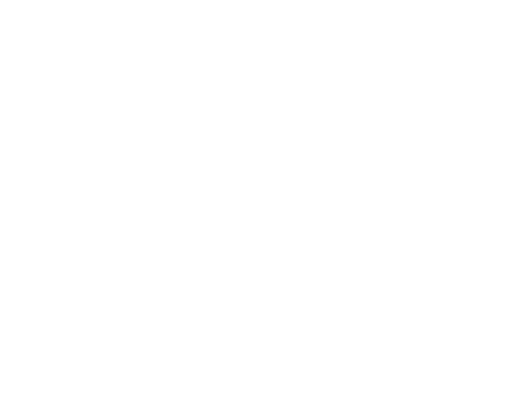
t = 0.00 s
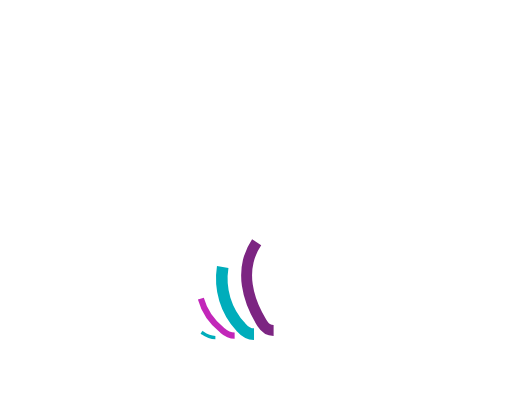
t = 1.67 s
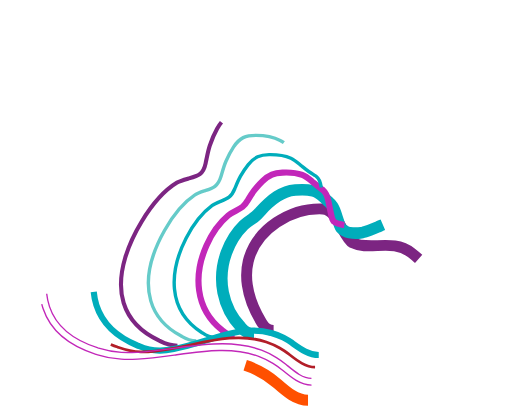
t = 3.33 s
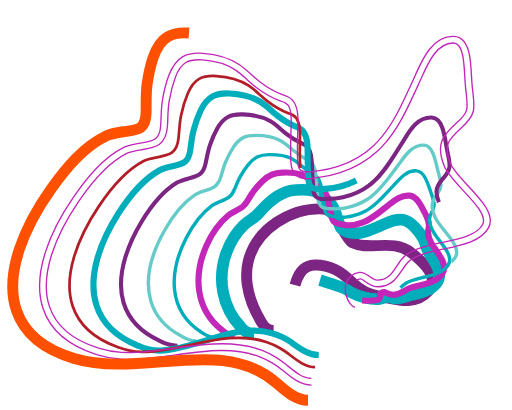
t = 5.00 s
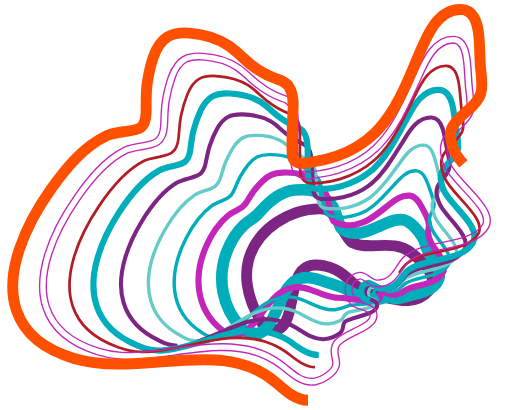
t = 6.67 s
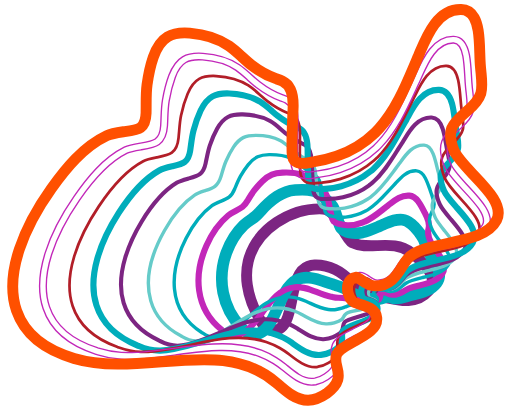
t = 8.33 s

The animated SVG that drew these frames (rendered in a browser with its animation timeline set to each time). Animation: 12 CSS @keyframes rules; frames cover the first 8.33 s, repeats indefinitely.

<!--?xml version="1.0" encoding="utf-8"?-->
<!-- Generator: Adobe Illustrator 21.0.2, SVG Export Plug-In . SVG Version: 6.00 Build 0)  -->
<svg version="1.1" id="Layer_1" xmlns="http://www.w3.org/2000/svg" xmlns:xlink="http://www.w3.org/1999/xlink" x="0px" y="0px" width="750px" height="600px" viewBox="0 0 750 600" style="" xml:space="preserve">
<style type="text/css">
	.st0{fill:none;stroke:#7C2582;stroke-width:16;stroke-miterlimit:10;}
	.st1{fill:none;stroke:#00ADBB;stroke-width:17;stroke-miterlimit:10;}
	.st2{fill:none;stroke:#C227B9;stroke-width:9;stroke-miterlimit:10;}
	.st3{fill:none;stroke:#00ADBB;stroke-width:5;stroke-miterlimit:10;}
	.st4{fill:none;stroke:#65CBC9;stroke-width:5;stroke-miterlimit:10;}
	.st5{fill:none;stroke:#7C2582;stroke-width:6;stroke-miterlimit:10;}
	.st6{fill:none;stroke:#00ADBB;stroke-width:9;stroke-miterlimit:10;}
	.st7{fill:none;stroke:#B21E28;stroke-width:4;stroke-miterlimit:10;}
	.st8{fill:none;stroke:#C227B9;stroke-width:2;stroke-miterlimit:10;}
	.st9{fill:none;stroke:#FF5000;stroke-width:16;stroke-miterlimit:10;}
</style>
<g>
	<g>
		<g>
			<path class="st0 UtBgpPWM_0" d="M400.8,483.9c-6.3,0-12.5-3.7-16.8-10.5l0,0c-0.2-0.4-0.5-0.7-0.7-1.1c-26-42.2-23.5-74.4-19.7-89.8
				c5.5-22.4,20.3-42.7,41.6-57c20.4-13.7,44.4-20.7,67.6-19.7c13,0.6,20.9,15,28.5,28.9c4.4,8.1,9.9,18.2,14.5,20.5
				c11.1,5.5,23.7,4.9,37,4.3c17-0.8,34.5-1.5,49.7,10.5c15.2,12,29.4,25,30.8,39.4c0.6,6-1.2,11.6-5.2,16.2
				c-17.2,20-41.4,14.7-62.7,10c-4-0.9-8.2-1.8-12.2-2.5c-13.5-2.4-26.1-8.9-35.5-18.1c-8-8-16.7-16.1-26.8-20.6
				c-10.3-4.6-20.5-6.8-30.1-6.4c-3.4,0.1-6.6,0.7-9.5,1.8c-15.6,5.6-19.7,27.2-23.6,48.1c-2.2,11.8-4.3,23-8.5,31.8
				c-1.9,3.9-5,9.4-10.8,12.3C405.8,483.3,403.3,483.9,400.8,483.9z"></path>
		</g>
	</g>
	<g>
		<g>
			<path class="st1 UtBgpPWM_1" d="M372.1,489.2c-6.5,0-13.1-3.3-18.4-9.4c-0.1-0.2-0.3-0.3-0.4-0.5c-0.1-0.1-0.1-0.1-0.2-0.2
				c-27.2-28.7-35.5-70.5-21.5-109c5.7-15.8,14.5-29.8,25.5-40.5c3.3-3.2,7.1-5.9,10.8-8.4c2.3-1.6,4.5-3.1,6.4-4.7
				c2.7-2.2,4.9-4.7,7.3-7.4l0.2-0.2c3.1-3.5,6.9-7.6,11.3-11.5c4.2-3.7,8.5-7,12.9-9.9c3.3-2.1,7.7-4.9,13.1-6.7
				c3.9-1.3,8.2-2.2,13.6-2.7c10.2-1,18.4-0.6,25.9,1.1h0c5.9,1.4,10.5,5.1,14.4,8.5c2.5,2.2,5,4.6,7.4,6.9c0.9,0.9,1.8,1.8,2.7,2.6
				l0.1,0.1c0.6,0.6,1.3,1.2,1.9,1.9c3.7,3.9,5.5,9.1,6.8,13.2c0.7,2.2,1.4,4.4,2.1,6.6c1.3,4.1,2.5,8,4,11.8
				c0.5,1.5,1.1,2.6,1.7,3.3c1.2,1.4,2.7,2.3,4.7,3.4c0.3,0.2,0.6,0.3,0.9,0.5c2.3,1.3,4.5,2.1,6.6,2.5c5.9,1,11.7,1,17.4,0.1
				c0.7-0.1,1.4-0.3,2.1-0.4c7.5-1.6,14.5-4.7,22-8c2.5-1.1,5.1-2.3,7.7-3.4c1.2-0.5,2.4-1,3.7-1.6c6.6-3,14.9-6.7,24.8-5.6
				c6,0.6,10.1,4,12.6,5.9c3.8,3.1,7.3,6.8,11.1,11.8l0.4,0.5c0.5,0.6,1,1.3,1.6,2.2c0.5,0.7,1,1.5,1.5,2.2
				c2.5,3.6,5.3,7.6,6.3,13.2c0.8,4.2,2.8,8.5,7.3,15.9c0.9,1.4,1.8,2.8,2.8,4.4c6.6,10.2,15.6,24.1,6.3,36.5
				c-8.5,11.3-22.7,14.5-34.1,17.1c-3.1,0.7-6,1.4-8.5,2.1c-1,0.3-1.9,0.6-2.9,1c-4.4,1.5-9.3,3.1-16.2,2.4
				c-2.6-0.3-4.7-1.1-6.4-1.7c-0.7-0.3-1.8-0.7-2.2-0.7c-2.7-0.2-4.3,0.5-6.2,1.3c-1.2,0.5-2.6,1.1-4.2,1.4
				c-0.9,0.2-1.7,0.2-2.3,0.2l-1.2,0.5l-1.3,0.1c-12.1,0.6-29.5-4.4-38.6-9.4c-2-1.1-3.8-2.2-5.4-3.3c-3.9-2.5-7-4.5-13.1-6.1
				c-2.1-0.5-4-1.2-5.9-1.8c-1.1-0.4-2.2-0.7-3.2-1.1c-3.2-1-6.5-2.1-9.6-3.1c-5.9-2-11.5-3.9-17.2-5.2c-2.6-0.6-5.3-1-8.2-1.3
				c-3.8-0.3-7.4-0.2-10.8,0.5c-17.8,3.6-25.8,22-34.3,41.5c-4.8,11-9.3,21.4-15.8,29.5c-3.2,4-7,8-12.6,10.1
				C376.9,488.8,374.5,489.2,372.1,489.2z"></path>
		</g>
	</g>
	<g>
		<path class="st2 UtBgpPWM_2" d="M343.7,491.4c-6.1,0-12.3-2.7-18.1-7.8c-0.1-0.1-0.3-0.3-0.4-0.4c-0.1-0.1-0.2-0.2-0.3-0.3
			c-18.6-14.7-30-34.7-33.2-57.9c-2.9-20.8,0.9-43.5,10.8-65.7c8.2-18.4,19.2-33.5,31.7-43.9c3.4-2.8,7.5-5,11.5-7
			c3.5-1.8,6.9-3.6,9.5-5.6c3.4-2.7,5.6-6.1,7.7-9.6l0.2-0.3c2.9-4.9,5.9-9.9,9.6-14.6c4.1-5.2,8-9.6,12.1-13.5
			c3.5-3.3,7.8-6.9,13.5-9.3c5.3-2.2,11-2.7,15.4-2.9c12-0.6,20.9,0.4,29,3.3c5.4,1.9,9.8,5.7,14.1,9.3l2.1,1.8
			c3.9,3.3,7.9,6.7,12.1,9.7l0.2,0.2c0.8,0.6,1.7,1.2,2.5,1.9c4.9,4.1,6.4,11.1,7.4,15.8c0.6,2.7,1.1,5.4,1.6,8
			c1.1,5.4,2.2,10.9,3.5,16.2c0.6,2.3,1.5,4.1,2.5,5.2c1.9,2,4.4,2.7,7.1,3.4c0.6,0.2,1.2,0.3,1.9,0.5c3.2,1,6.7,1.5,11,1.7
			c7.5,0.3,15.3-1.1,23.1-4.2c1-0.4,1.8-0.7,2.6-1.1c9.4-4.2,17.7-10.7,25.6-17c2.6-2.1,5.3-4.2,8-6.2c1.2-0.9,2.5-1.9,3.9-3
			c7.1-5.7,15.9-12.8,27.9-11.8c6.9,0.5,10.7,5.6,13,8.6c3.8,5.1,6.5,10.6,9.4,16.4c0.2,0.4,0.4,0.7,0.5,1.1
			c0.4,0.8,0.8,1.6,1.2,2.4c0.4,0.8,0.7,1.6,1.1,2.3c2.5,5.6,4.7,10.4,2.7,17.7c-1.6,5.9-1.4,10.7,4.2,21.1
			c1.7,3.1,4.1,6.6,6.7,10.2c7.8,11.1,16.7,23.6,9.2,34.7c-7.4,10.9-21.8,14.4-34.6,17.5c-6.5,1.6-12.7,3.1-17.1,5.3
			c-1.4,0.7-2.7,1.5-4.1,2.4c-4.5,2.8-9.6,6-17.8,5.4c-3-0.2-5.5-1.4-7.5-2.4c-1.3-0.6-2.7-1.3-3.5-1.3c-4,0.1-5.8,1.7-6.8,3.4
			c0.2,0.4,0.4,0.8,0.5,1.2c0.4,1.6,0,3.3-1.3,5l-0.7,1l-1.2,0.4c-7.9,2.9-22.8,1.4-36.1-0.3c-1.3-0.2-2.4-0.3-3.4-0.4
			c-2.5-0.3-4.2-0.7-5.7-1c-2.7-0.6-5.2-1.2-13.1-1.2c-3.1,0-6.1-0.6-8.9-1.2c-0.6-0.1-1.1-0.2-1.7-0.3c-7.3-1.4-14.4-4.2-21.2-6.9
			c-3-1.2-6.2-2.4-9.3-3.5c-2.9-1-5.9-1.8-9.3-2.5c-4.5-0.9-8.8-1.2-12.9-0.9c-21.8,1.6-34.9,19.4-47.5,36.6
			c-6.9,9.4-14,19.1-22.5,26c-3.1,2.5-7.3,6-13,7.5C347.4,491.2,345.6,491.4,343.7,491.4z"></path>
	</g>
	<g>
		<path class="st3 UtBgpPWM_3" d="M315.5,494.3c-7.6,0-14.3-3.6-18.9-6.9c-0.2-0.1-0.3-0.2-0.5-0.3c-0.2-0.2-0.4-0.3-0.6-0.4
			c-23.9-15.3-37.3-36.7-39.9-63.5c-2.2-22.7,3.7-48.5,17-74.5c10.9-21.2,23.6-37.3,37.9-47.7c3.6-2.6,8.3-4.5,12.7-6.3
			c4.5-1.8,9.1-3.7,12.3-6.2c4.5-3.5,6.7-8.1,8.4-12.3c0.4-1,0.9-2.1,1.3-3.1c2.1-5.1,4.3-10.4,7.1-15.3c3.8-6.7,7.4-12.1,11.4-17
			c3.4-4.1,7.6-8.7,13.7-11.5c5.6-2.5,11.9-3,16.8-3.1c13.4-0.2,23.2,1.4,31.9,5.3c5,2.2,9.2,5.8,13.6,9.5c1.1,0.9,2.2,1.9,3.3,2.8
			c4.8,3.9,10.5,8.4,16.8,12.1l0.3,0.2c1,0.6,2.1,1.2,3.1,1.9c5.3,3.7,6.7,11,7.6,17.6c0.4,3,0.8,6.1,1.2,9c0.9,6.9,1.8,14.1,3.1,21
			c0.4,2.3,1.4,5.5,3.6,7.6c2.9,2.8,6.8,3.3,10.6,3.8c0.8,0.1,1.6,0.2,2.4,0.3c4.9,0.8,9.9,0.9,14.7,0.4c10.6-1.1,20.4-4.1,29-8.8
			c1.1-0.6,2.2-1.2,3.2-1.8c11.6-7.1,20.9-17.2,29.8-27c2.5-2.7,5.1-5.5,7.6-8.2c1.2-1.3,2.4-2.6,3.8-4.1
			c7.5-8.3,16.8-18.7,30.5-17.8c7.3,0.5,10.8,7,12.6,10.4c2.8,5.3,4.7,10.9,6.8,16.8c0.5,1.5,1,3,1.5,4.5c0.2,0.6,0.4,1.1,0.6,1.6
			c0.3,0.9,0.7,1.8,0.9,2.6c0.3,0.8,0.5,1.5,0.7,2.3c2.5,7.6,4.2,12.7-0.4,20.9c-4.9,8.7-5.9,14.9,0.9,28.5
			c2.3,4.5,6.1,9.6,10.2,14.9c9.4,12.2,19.1,24.9,12.4,35.4c-7.1,11.2-22.5,14.8-37.4,18.3c-9.6,2.3-18.6,4.4-24.5,8.4
			c-1.8,1.2-3.4,2.6-5.1,4c-4.9,4.2-9.9,8.5-19,8c-3.1-0.2-5.7-1.7-8-3c-2-1.1-3.8-2.1-5.4-2c-3.8,0.3-6.5,1.6-8.3,4
			c-1.8,2.6-2,5.7-1.6,7.3c0.3,0.2,0.9,0.4,1.3,0.5c1.7,0.6,5.6,2,4.1,6.2l-0.2,0.5l-0.4,0.3c-4.8,4-16.6,4.7-27,5.4
			c-5.9,0.4-11.4,0.7-14.2,1.6c-2.3,0.7-3.3,1.3-4.4,1.8c-2.1,1.1-3.9,2-14.1,3.9c-3.8,0.7-7.6,0.3-11.2-0.1c-9.5-1-18.4-5.2-27-9.3
			c-1.9-0.9-4-1.9-6-2.8c-3.1-1.4-6.5-2.7-10.3-3.8c-5-1.5-10-2.3-14.8-2.5c-25.2-0.9-43.2,15.2-60.5,30.8
			c-9.2,8.2-18.6,16.7-29,22.5c-4,2.2-8.5,4.8-14,5.8C318.5,494.2,317,494.3,315.5,494.3z"></path>
	</g>
	<g>
		<path class="st4 UtBgpPWM_4" d="M287.6,499c-6.8,0-14.1-2.2-21.4-6.6c-0.2-0.1-0.3-0.2-0.5-0.3c-0.3-0.2-0.5-0.3-0.8-0.5
			c-22.9-12.3-37.8-29.6-44-51.2c-8.3-28.7-1.2-65.3,20.1-103.1c13.7-24.4,28.3-41.4,44.6-52.1c4-2.6,9.3-4.3,14.4-6
			c5.5-1.8,11.1-3.6,14.9-6.5c4.8-3.7,7-8.5,8.9-14.7c0.5-1.7,1-3.4,1.5-5.1c1.6-5.6,3.3-11.5,5.7-17c3.5-8.1,7-14.7,11-20.7
			c3.1-4.7,7.6-10.6,14.3-13.9c6.1-3,13.2-3.3,18.6-3.3c14.7,0.1,26,2.5,35.5,7.4c5.1,2.6,9.5,6.4,14.1,10.3c1.7,1.5,3.5,3,5.3,4.5
			c7.5,6,14,10.4,20.5,13.7l0.3,0.2c1.3,0.6,2.6,1.3,3.8,2.1c6,3.8,7.5,11.9,8.2,20.2c0.3,3.3,0.5,6.6,0.8,9.8
			c0.6,8.6,1.3,17.4,2.5,26c0.4,2.9,1.5,6.9,4.3,9.5c3.7,3.4,8.7,3.5,13.5,3.7c1,0,2,0.1,3,0.1c6.1,0.4,12.1,0,18-1
			c12.8-2.3,24.3-6.8,34.1-13.3c1.2-0.8,2.5-1.7,3.6-2.5c13.7-10.2,23.9-24,33.8-37.5c2.4-3.2,4.8-6.5,7.2-9.7
			c1.2-1.5,2.3-3.2,3.6-4.9c8-11.2,18-25.1,34.2-24.3c8.3,0.4,11.7,8.8,13.3,12.8c2.4,6,3.9,12.2,5.5,18.7c0.6,2.5,1.2,5.1,1.9,7.7
			c0.2,0.8,0.4,1.5,0.6,2.3c0.3,1,0.6,2,0.8,2.9c0.2,0.7,0.4,1.4,0.5,2.1c2.6,10.3,3.9,15.4-3.3,25.1c-8.2,11.1-10.4,18.4-2.7,35
			c2.7,5.7,8,12.2,13.5,19c11,13.5,22.4,27.4,15.8,38.5c-7.3,12.2-24.8,16.2-41.7,20.1c-12.4,2.9-24.2,5.6-31.3,11.2
			c-2.1,1.7-4,3.7-5.8,5.6c-5.2,5.5-10.6,11.1-21.3,10.7c-3.5-0.2-6.5-2-9.2-3.6c-2.5-1.5-4.6-2.8-6.7-2.6
			c-4.8,0.5-8.4,2.6-10.2,6.2c-2.2,4.3-1.4,9.3-0.1,11.4c0.4,0.7,2.1,1.3,3.7,1.8c3.1,1,7.4,2.4,6.6,6.9l0,0.2l-0.1,0.2
			c-3.4,5.2-14.7,7.3-25.7,9.4c-7.8,1.5-15.2,2.8-18.2,5.1c-2.5,1.9-3.1,3.2-3.7,4.7c-1.2,2.8-2.2,5.2-13.9,9.1
			c-4.1,1.4-8.2,1.4-12.1,1.3c-11.1-0.3-20.9-5.8-31.2-11.5c-1.4-0.8-2.8-1.5-4.2-2.3c-3.4-1.9-7-3.5-11-5c-5.4-2-10.9-3.4-16.2-4.1
			c-28-3.5-50.6,10.6-72.6,24.3c-11.3,7.1-23.1,14.4-35.4,19.2l-0.1,0.1c-4.8,1.9-9.8,3.8-15.5,4.5C290.2,498.9,288.9,499,287.6,499
			z"></path>
	</g>
	<g>
		<path class="st5 UtBgpPWM_5" d="M260,506.1c-8.1,0-16.6-2.2-25.3-6.7c-0.2-0.1-0.4-0.2-0.6-0.3c-0.3-0.1-0.5-0.3-0.8-0.4
			c-27.3-12.6-44.8-31.2-52.2-55.2c-13.3-43.6,10.7-93.3,26.3-119c16.9-27.9,33.4-46.1,52-57.3c4.6-2.8,10.8-4.4,16.7-6
			c6.2-1.7,12.7-3.4,16.6-6.4c5.1-3.8,7.1-9.1,8.5-15.8c0.5-2.3,0.9-4.6,1.4-6.8c1.3-6.3,2.6-12.9,4.7-19.2
			c3.2-9.6,6.6-17.4,10.7-24.7c3.3-5.9,8-13.1,15.9-17.2c7.1-3.7,15.3-4,21.6-3.8c16.6,0.5,29.4,3.6,40.2,9.7h0
			c5.6,3.2,10.5,7.4,15.2,11.6c2.3,2,4.7,4.1,7.1,6c8.5,6.7,16,11.4,23.7,14.9l0.4,0.2c1.5,0.7,3.1,1.4,4.7,2.3
			c7.9,4.6,9.5,15.1,9.9,24.7c0.2,3.5,0.3,7,0.4,10.5c0.4,10.2,0.8,20.7,1.9,31.1c0.3,3.1,1.4,7.3,4.3,9.9c3.9,3.4,9.4,3.2,14.8,2.9
			c1.2-0.1,2.4-0.1,3.5-0.1c7,0,14-0.9,20.8-2.4c14.3-3.3,27.6-9.4,38.4-17.5c1.4-1,2.7-2.1,4-3.2c15.6-13.1,26.6-30.8,37.3-47.9
			c2.2-3.5,4.5-7.2,6.8-10.7c1.1-1.7,2.2-3.6,3.4-5.5c8.5-13.8,20-32.8,40-31.9c11,0.5,14.6,11.8,16.2,16.6c2.2,7,3.5,14.3,4.7,21.4
			c0.6,3.4,1.2,7,1.9,10.4c0.2,1,0.4,2,0.6,3c0.2,1.1,0.5,2.1,0.7,3.2l0.4,1.8c2.6,12.9,3.9,19.4-6.7,31.5
			c-10.8,12.3-14.6,19.7-6,39c2.9,6.6,9.5,14.2,16.5,22.3c13.3,15.5,27,31.5,19.4,44.7c-8.1,14.2-28.3,18.7-47.7,23
			c-14.9,3.3-29,6.5-36.8,13.5c-2.3,2-4.2,4.4-6.3,6.9c-5.7,6.8-12.2,14.6-25.4,14.1c-4.6-0.2-8.2-2.6-11.5-4.7
			c-2.4-1.6-4.7-3.1-6.5-2.9c-5,0.6-8.4,2.9-10.1,6.7c-2,4.6-0.9,10.6,1.2,13.5c0.5,0.6,3.3,1.5,4.9,2c4.4,1.4,11.9,3.7,10.4,10.6
			c-1.7,8.1-14.1,11.5-27.3,15.1c-8.1,2.2-17.3,4.7-19.9,7.9c-2.2,2.7-2.3,4.5-2.5,6.7c-0.4,5.4-1.7,9.6-14.8,15.5
			c-5.2,2.3-10.3,2.8-13.7,2.9c-13.3,0.5-24.8-6.9-36-14c-1-0.6-2-1.3-3-1.9c-3.5-2.2-7.3-4.2-11.5-6.1c-5.6-2.5-11.3-4.4-17-5.5
			c-30-6.1-56,5.4-83.5,17.5c-13.5,5.9-27.4,12.1-41.8,15.9c-5.6,1.5-11.4,3-17.9,3.5C262.1,506.1,261.1,506.1,260,506.1z"></path>
	</g>
	<g>
		<g>
			<path class="st6 UtBgpPWM_6" d="M466.9,519.7c-14.1,0-26-8.4-37.6-16.6l-2.2-1.6c-3.7-2.6-7.6-4.9-11.9-7.2c-5.8-3-11.8-5.3-17.9-6.9
				c-32.2-8.7-62.7,0.8-95.1,10.9c-15.4,4.8-31.4,9.8-47.5,12.6c-6.6,1.2-13.1,2.2-20,2.4c-10,0.2-20.5-2-31.3-6.7
				c-0.3-0.1-0.5-0.2-0.8-0.3c-0.3-0.1-0.6-0.3-0.9-0.4c-31.7-12.9-52.1-32.8-60.5-59.2c-6.2-19.5-5.8-42.2,1.2-67.4
				c5.9-21.3,16.7-44.6,31.3-67.3c26.1-40.8,46.5-55.3,59.5-62.6c5.3-3,12.3-4.6,19.1-6.1c7-1.6,14.2-3.2,18.2-6.2
				c5.2-3.9,7-9.5,8.1-16.8c0.4-2.8,0.8-5.7,1.2-8.5c0.9-7.1,1.9-14.4,3.8-21.4c2.9-10.9,6.3-20.3,10.3-28.8
				c3.4-7,8.4-15.7,17.5-20.7c8.1-4.4,17.5-4.6,24.7-4.3c18.5,0.8,32.8,4.7,44.9,12.1l0,0c5.9,3.6,11.1,8.2,16.2,12.7
				c2.9,2.5,5.8,5.2,8.9,7.5c9.3,7.2,18.1,12.5,26.8,16.1l0.4,0.1c1.8,0.8,3.8,1.5,5.6,2.6c10,5.5,11.5,18.5,11.7,29.3
				c0.1,3.6,0.1,7.2,0.1,10.8c0.1,11.9,0.3,24.3,1.3,36.4c0.2,2.7,1.1,7.5,4.2,10.1c4,3.4,10.1,2.8,16.1,2.3
				c1.3-0.1,2.7-0.2,4.1-0.3c8-0.4,15.9-1.7,23.5-3.8c16-4.4,30.8-11.9,42.6-21.6c1.5-1.2,3-2.5,4.4-3.8
				c17.4-16.1,29.3-37.7,40.8-58.5c2.1-3.8,4.2-7.7,6.4-11.4c1-1.8,2.1-3.9,3.3-6c9.3-17.2,21.9-40.7,45.8-39.8
				c13.8,0.5,17.6,15.2,19.1,20.7c2.1,8,3.1,16.3,4.1,24.3c0.5,4.3,1.1,8.6,1.8,13c0.2,1.4,0.4,2.7,0.7,3.9c0.2,1.1,0.4,2.2,0.5,3.2
				l0.3,1.5c2.6,15.6,3.9,23.4-10.3,37.8c-13.9,14.3-18.3,21.7-9.2,42.9c3.1,7.3,11.4,16.5,19.3,25.5c15.6,17.5,31.7,35.6,23.1,51
				c-9,16.2-31.8,21.2-53.9,26c-16.6,3.6-33.7,7.4-42.2,15.6c-2.4,2.4-4.5,5.2-6.8,8.2c-6.4,8.5-13.7,18.2-29.7,17.7
				c-5.7-0.2-10.2-3.3-13.8-5.7c-2.3-1.6-4.8-3.3-6.1-3.1c-5.1,0.7-8.5,3.1-10,7.1c-2,5.3-0.4,12.3,2.3,15.6c0.7,0.7,4,1.7,6,2.3
				c6.1,1.9,15.4,4.7,14.6,13.8c-0.9,10.5-14.5,15.3-28.8,20.5c-8.5,3.1-19.1,6.9-21.5,10.8c-2,3.4-1.8,5.8-1.6,8.8
				c0.7,7.5-0.1,13.9-15.5,22.2c-4.7,2.5-9.7,4-15.4,4.5C469.1,519.6,468,519.7,466.9,519.7z"></path>
		</g>
	</g>
	<g>
		<path class="st7 UtBgpPWM_7" d="M461.5,537.5c-13.6,0-25.1-8.8-37.2-18.2l-1.6-1.3c-4.1-3.1-8.5-6-13-8.6c-6.3-3.6-12.9-6.5-19.7-8.8
			c-35.9-11.8-71.8-4.1-109.9,4.1c-17.1,3.7-34.8,7.5-52.3,9.3c-7.8,0.8-14.5,1.3-21.5,1.2c-10.4-0.2-21.2-2.3-32.2-6.4
			c-0.3-0.1-0.6-0.2-0.9-0.3c-0.3-0.1-0.7-0.3-1-0.4c-34.7-12.5-56.8-32.7-65.8-60.1c-6.8-20.6-6-45,2.2-72.4
			c7-23.2,19.4-48.7,36.1-73.6c15.2-22.8,36.4-51,65.1-66.1c5.4-2.8,12.8-4.2,20.1-5.6c8.3-1.6,16.8-3.2,21.8-6.9
			c7.3-5.3,9-13.4,9.8-21.3c0.3-3.3,0.6-6.7,0.9-9.9c0.6-7.7,1.2-15.7,2.8-23.3c2.6-12.3,5.7-22.5,9.7-31.9
			c3.2-7.5,7.9-16.7,16.8-21.7c8-4.5,17.5-4.6,25-4.2c19.4,1.1,34.4,5.5,47.1,13.7l0,0c5.9,3.8,11.3,8.6,16.4,13.3
			c3.5,3.1,7.1,6.4,10.9,9.3c10.6,8.2,20.8,14.1,31.2,18.1l0.3,0.1c2,0.8,4.2,1.6,6.1,2.6c9.8,5,10.8,19.1,10.7,29.3
			c0,3.8-0.1,7.5-0.1,11.2c-0.2,13.7-0.3,27.9,0.6,42c0.2,3.6,1.3,10.2,6,14.1c5.8,4.8,14.1,3.7,21.3,2.8c1.5-0.2,3-0.4,4.4-0.5
			c9.3-0.9,18.5-2.7,27.4-5.4c18.5-5.6,35.3-14.9,48.8-26.8c1.7-1.5,3.4-3.1,5-4.6c19.9-19.8,32.8-45.7,45.3-70.8c2-3.9,4-8,6-11.9
			c1-2,2.1-4.2,3.2-6.5c9.4-19.3,22.2-45.8,46.7-44.9c11.3,0.4,15.1,12,17.1,20.7c1.9,8.8,2.7,17.8,3.4,26.6
			c0.4,5.1,0.9,10.4,1.5,15.6c0.2,1.8,0.5,3.6,0.7,5.2c0.1,1,0.3,1.9,0.4,2.8l0.2,1.2c2.5,18,3.4,24.7-12.3,39.7
			c-16.7,15.9-24.8,25.5-13.5,52.6c3.7,8.8,13.1,19.1,23.1,30c16.6,18.2,33.8,36.9,26.1,51.3c-8.7,16.2-33.1,21.4-56.7,26.5
			c-19.6,4.2-39.9,8.5-50.1,19.2c-2.9,3-5.4,6.6-7.8,10c-6.7,9.6-13.6,19.6-29.5,19.2c-5.3-0.1-9.6-3.2-13.4-5.9
			c-3.5-2.5-6.5-4.6-9.5-4.2c-7.1,1.1-12,4.9-14.1,10.8c-2.9,8.1,0,18.1,4.5,23c1.7,1.8,5.5,3,9.5,4.2c7.1,2.1,15,4.5,15,11.7
			c0,9.5-13.2,15.2-27.2,21.1c-11.1,4.7-22.5,9.6-25.6,16.2c-2.6,5.6-1.9,9.9-1.2,14.1c1.2,7,2.4,13.7-13.5,23.5
			c-4.8,3-9.7,4.8-15.1,5.5C464.4,537.4,462.9,537.5,461.5,537.5z"></path>
	</g>
	<g>
		<g>
			<path class="st8 UtBgpPWM_8" d="M456.3,563.8L456.3,563.8c-16.2,0-29.5-11-42.3-21.6l-1.1-0.9c-4.2-3.5-8.6-6.6-13.1-9.4
				c-6.3-3.9-13.1-7.3-20.1-9.9c-37.5-14.2-77.9-8.6-120.7-2.6c-18.9,2.6-38.3,5.4-57.6,6.3c-6.5,0.3-15,0.6-23.9,0.1
				c-11.9-0.6-24-2.9-35.8-6.7c-0.4-0.1-0.8-0.3-1.3-0.4l-0.9-0.3c-40.2-13-65.9-35.4-76.3-66.3c-7.9-23.4-6.8-51.1,3.1-82.4
				c8.2-26,22.7-54.4,41.9-82c11.6-16.9,21.8-29.7,32.1-40.5c13.7-14.3,27.3-24.7,41.7-31.9c6.5-3.2,15.1-4.6,23.4-5.9
				c8.6-1.4,17.5-2.8,21.9-6c6-4.4,7.6-11.1,8.1-19.8c0.2-3.7,0.4-7.5,0.5-11.1c0.3-8.7,0.6-17.6,2.1-26.3
				c2.4-14.1,5.4-25.7,9.5-36.5c3.2-8.4,8.7-20.3,19.8-26.8c9.7-5.7,21.1-5.7,30-5.1c21.9,1.5,38.9,6.8,53.4,16.7
				c6.5,4.4,12.2,9.6,17.8,14.6c4,3.7,8.2,7.4,12.5,10.7c11.3,8.7,22.2,14.8,33.5,18.9l0.3,0.1c2.4,0.9,4.9,1.8,7.4,3
				c13.5,6.6,14.6,24.2,14.3,36.8c-0.1,3.5-0.2,7-0.3,10.5l0,0.4c-0.5,15.7-0.9,31.8-0.2,47.8c0.2,3.2,1,9,4.7,12
				c4.8,3.9,12.6,2.6,20.1,1.4c1.7-0.3,3.4-0.5,5-0.7c10.2-1.3,20.1-3.5,29.6-6.6c19.7-6.5,37.6-16.9,51.8-30.3
				c1.8-1.7,3.5-3.4,5.2-5.2c21.5-22.5,35-52.2,48.1-80.9l0.1-0.1c1.9-4.1,3.7-8.1,5.6-12.2c1-2.1,2-4.3,3-6.7l0-0.1
				c9.9-22.2,25-55.8,55.5-54.9c17.9,0.5,21.7,20.7,23,27.3c1.9,10,2.4,20.1,2.9,29.8c0.3,5.9,0.7,12,1.3,17.9
				c0.3,2.5,0.5,4.7,0.8,6.9l0.3,2.9c2.5,21.5,3.5,30.4-17,48.9c-9.9,8.9-16.6,15.3-19.5,22.9c-2.9,7.7-1.8,16.7,3.6,30
				c3.6,9,14.7,20.7,25.3,32.1c19.7,21,40.1,42.7,30.3,61.4c-10.3,19.7-38.2,25.5-65.2,31.2c-21.4,4.5-43.5,9.2-53.6,20.3
				c-2.8,3.1-5.3,6.9-7.9,10.8c-7.5,11.4-15.9,24.3-35.5,24.3c-0.4,0-0.7,0-1.1,0c-7.4-0.2-13-4.3-17.5-7.6c-2.3-1.7-5.5-4-6.8-3.8
				c-6.1,1-10,4.1-11.6,9c-2.5,7.5,0.6,17.4,5,22c1.2,1.3,6.1,2.7,9.3,3.7c8.7,2.6,20.7,6.2,21.4,17.8c0.8,14.1-15.3,21.9-30.8,29.5
				c-10.7,5.2-22.8,11.1-25.3,17.5c-2.1,5.5-1.2,9.4,0,14.4c2.1,8.8,4.6,19.7-15.4,33.4c-5.8,4-11.9,6.6-17.9,7.7
				C460.6,563.6,458.4,563.8,456.3,563.8z M456.2,554c-12.6,0-23.5-9.1-36-19.4l-1.1-0.9c-4.5-3.7-9.3-7.2-14.2-10.2
				c-6.9-4.3-14.2-7.9-21.8-10.8c-16.8-6.4-35.6-9.5-57.5-9.5c-22.6,0-45.7,3.2-68.1,6.4c-18.6,2.6-37.9,5.3-56.7,6.2
				c-9.3,0.4-16.3,0.5-22.9,0.1c-11.1-0.6-22.3-2.7-33.3-6.2c-0.4-0.1-0.8-0.3-1.2-0.4l-0.9-0.3c-37.1-12-60.7-32.3-70-60.1
				c-7.2-21.4-6.1-47,3.2-76.3c8-25.1,22-52.5,40.6-79.4c31.9-46.3,54.3-61.3,70.1-69.1c5.2-2.6,13-3.8,20.6-5
				c9.8-1.6,19.8-3.2,26.2-7.8c9.6-7,11.5-17.7,12.1-27.1c0.2-3.8,0.4-7.6,0.5-11.4c0.3-8.3,0.6-16.9,2-25c2.3-13.5,5.2-24.5,9-34.7
				c2.6-7,7.1-16.9,15.5-21.8c7.4-4.3,16.9-4.3,24.3-3.8c20.1,1.4,35.5,6.2,48.6,15c5.9,4,11.1,8.7,16.7,13.8
				c4.2,3.8,8.5,7.7,13.1,11.2c12.1,9.3,23.9,15.9,36.2,20.3l0.3,0.1c2.3,0.8,4.4,1.6,6.3,2.5c9.4,4.6,9,22,8.8,27.7
				c-0.1,3.6-0.2,7.2-0.3,10.8c-0.5,15.8-1,32.2-0.2,48.6c0.4,8.4,3.4,15.2,8.4,19.2c8.2,6.6,19.1,4.9,27.8,3.5
				c1.7-0.3,3.2-0.5,4.7-0.7c10.8-1.3,21.4-3.7,31.4-7c21-6.9,40.2-18.1,55.5-32.4c1.9-1.8,3.8-3.7,5.6-5.6
				c22.6-23.7,36.5-54.2,50-83.6c1.9-4.1,3.7-8.2,5.6-12.2c1-2.2,2-4.5,3.1-6.9c9.4-21,22.3-49.7,46.2-49.1
				c6.9,0.2,11.1,6.1,13.6,19.3c1.7,9.3,2.2,18.7,2.8,28.6c0.3,6,0.7,12.3,1.3,18.4c0.3,2.5,0.5,4.8,0.8,7l0.3,2.9
				c2.3,20,2.9,25.4-13.8,40.4c-10.2,9.2-18.3,17-22.1,26.8c-3.8,10.1-2.7,21.5,3.6,37.2c4.3,10.7,15.5,22.5,27.3,35.1
				c16.5,17.6,35.3,37.6,28.8,50.1c-8.2,15.6-33.7,21-58.5,26.2c-22.9,4.8-46.6,9.8-58.9,23.3c-3.4,3.7-6.1,8-8.8,12.1
				c-3.5,5.3-6.7,10.3-11,14c-4.8,4.1-10.3,6-17.1,5.9c-4.3-0.1-8-2.8-12-5.7c-4.4-3.2-8.9-6.5-14.2-5.5
				c-9.6,1.6-16.5,7.2-19.3,15.6c-3.9,11.8,0.8,25.2,7.2,31.9c3,3.1,8.1,4.7,13.5,6.3c8.3,2.5,14.1,4.6,14.4,8.9
				c0.4,7.6-12.7,14-25.3,20.1c-12.9,6.3-26.3,12.8-30.1,22.7c-3.2,8.3-1.7,14.9-0.4,20.2c1.9,7.9,3.1,13.2-11.4,23.1
				c-4.7,3.2-9.4,5.2-14.2,6.1C459.4,553.9,457.8,554,456.2,554z"></path>
		</g>
	</g>
	<g>
		<path class="st9 UtBgpPWM_9" d="M451.2,586c-17.3,0-31.6-12.6-44.7-24.1l-0.8-0.7c-47.1-41.4-106.3-36.6-168.9-31.5
			c-42.9,3.5-87.2,7.1-128.3-5c-44.4-13.1-72.7-36.5-84.2-69.7c-8.7-25.3-7.4-55.6,4-90c9.4-28.4,25.7-59.3,47.2-89.4
			c20.7-29,46.5-60.9,81-77.2c7.1-3.4,16.5-4.6,25.6-5.9c9.4-1.3,19.2-2.6,23.8-6c6.3-4.6,7.8-11.8,8.1-21.3
			c0.1-4.1,0.1-8.3,0.1-12.4c0-9.5,0-19.3,1.3-28.8c2.1-15.6,5-28.5,9.1-40.4c3.2-9.3,8.8-22.6,20.9-29.9c10.6-6.3,23-6.3,32.6-5.5
			c23.6,1.9,41.9,7.9,57.6,19c6.7,4.7,12.7,10.2,18.5,15.5c4.8,4.4,9.4,8.6,14.3,12.4c12.3,9.4,24.3,16,36.8,20.2l0.4,0.1
			c2.7,0.9,5.4,1.8,8.1,3.1h0c16.9,8,16,32.5,15.6,40.6c-0.2,4-0.3,8-0.5,11.9c-0.8,17.9-1.5,34.9-0.9,52.4c0.2,5.9,2,10.6,5,13
			c5.2,4.1,13.8,2.6,22.1,1c1.8-0.3,3.7-0.7,5.5-0.9c11.2-1.7,22.2-4.4,32.6-8c21.6-7.6,41.1-19.5,56.5-34.6
			c1.9-1.9,3.8-3.8,5.6-5.8c23.5-25.8,37.9-59.6,51.7-92.3c1.8-4.2,3.5-8.3,5.3-12.5c1-2.2,1.9-4.6,3-7.1
			c10.5-25.2,26.4-63.4,60.3-62.5c5.7,0.1,13.6,2.3,19.1,12c3.5,6.2,5,13.6,5.8,18.6c1.8,11.1,2.1,22.2,2.4,33
			c0.2,6.6,0.4,13.5,1,20.1c0.3,3.8,0.7,7.3,1,10.4c2.3,24,3.3,34-20.4,54.4c-23.4,20.2-30.9,28.7-19.3,58.1
			c3.9,9.8,16.3,22.8,28.3,35.4c21.8,22.8,44.3,46.4,33.9,66.6c-11,21.4-41.4,27.7-70.8,33.8c-23.8,4.9-48.4,10-59.3,22.6
			c-3.1,3.5-5.7,7.8-8.5,12.3c-7.7,12.4-17.4,27.9-39.9,27.5c-8.2-0.2-14.4-4.8-19.4-8.5c-2.3-1.7-5.9-4.4-7.1-4.2
			c-6.6,1.2-10.7,4.4-12.4,9.9c-2.7,8.6,1.1,20,6.3,25.3c1.5,1.5,6.7,3.1,10.9,4.3c9.9,3,23.4,7,24.7,19.7
			c1.7,15.9-15.4,25.1-32,34.1c-11.5,6.2-24.5,13.2-27,20.8c-2.1,6.5-0.8,11.5,0.8,17.3c3.5,13,4.7,24.1-15.4,39
			C468.4,583.1,459.5,586,451.2,586z"></path>
	</g>
</g>
<style>.UtBgpPWM_0{stroke-dasharray:795 797;stroke-dashoffset:796;animation:UtBgpPWM_draw_0 11200ms linear 0ms infinite,UtBgpPWM_fade 11200ms linear 0ms infinite;}.UtBgpPWM_1{stroke-dasharray:911 913;stroke-dashoffset:912;animation:UtBgpPWM_draw_1 11200ms linear 0ms infinite,UtBgpPWM_fade 11200ms linear 0ms infinite;}.UtBgpPWM_2{stroke-dasharray:1043 1045;stroke-dashoffset:1044;animation:UtBgpPWM_draw_2 11200ms linear 0ms infinite,UtBgpPWM_fade 11200ms linear 0ms infinite;}.UtBgpPWM_3{stroke-dasharray:1208 1210;stroke-dashoffset:1209;animation:UtBgpPWM_draw_3 11200ms linear 0ms infinite,UtBgpPWM_fade 11200ms linear 0ms infinite;}.UtBgpPWM_4{stroke-dasharray:1401 1403;stroke-dashoffset:1402;animation:UtBgpPWM_draw_4 11200ms linear 0ms infinite,UtBgpPWM_fade 11200ms linear 0ms infinite;}.UtBgpPWM_5{stroke-dasharray:1620 1622;stroke-dashoffset:1621;animation:UtBgpPWM_draw_5 11200ms linear 0ms infinite,UtBgpPWM_fade 11200ms linear 0ms infinite;}.UtBgpPWM_6{stroke-dasharray:1844 1846;stroke-dashoffset:1845;animation:UtBgpPWM_draw_6 11200ms linear 0ms infinite,UtBgpPWM_fade 11200ms linear 0ms infinite;}.UtBgpPWM_7{stroke-dasharray:2039 2041;stroke-dashoffset:2040;animation:UtBgpPWM_draw_7 11200ms linear 0ms infinite,UtBgpPWM_fade 11200ms linear 0ms infinite;}.UtBgpPWM_8{stroke-dasharray:4517 4519;stroke-dashoffset:4518;animation:UtBgpPWM_draw_8 11200ms linear 0ms infinite,UtBgpPWM_fade 11200ms linear 0ms infinite;}.UtBgpPWM_9{stroke-dasharray:2516 2518;stroke-dashoffset:2517;animation:UtBgpPWM_draw_9 11200ms linear 0ms infinite,UtBgpPWM_fade 11200ms linear 0ms infinite;}@keyframes UtBgpPWM_draw{100%{stroke-dashoffset:0;}}@keyframes UtBgpPWM_fade{0%{stroke-opacity:1;}96.42857142857143%{stroke-opacity:1;}100%{stroke-opacity:0;}}@keyframes UtBgpPWM_draw_0{7.142857142857142%{stroke-dashoffset: 796}48.8095238095238%{ stroke-dashoffset: 0;}100%{ stroke-dashoffset: 0;}}@keyframes UtBgpPWM_draw_1{9.457671957671957%{stroke-dashoffset: 912}51.12433862433862%{ stroke-dashoffset: 0;}100%{ stroke-dashoffset: 0;}}@keyframes UtBgpPWM_draw_2{11.772486772486774%{stroke-dashoffset: 1044}53.43915343915343%{ stroke-dashoffset: 0;}100%{ stroke-dashoffset: 0;}}@keyframes UtBgpPWM_draw_3{14.087301587301587%{stroke-dashoffset: 1209}55.753968253968246%{ stroke-dashoffset: 0;}100%{ stroke-dashoffset: 0;}}@keyframes UtBgpPWM_draw_4{16.402116402116405%{stroke-dashoffset: 1402}58.06878306878307%{ stroke-dashoffset: 0;}100%{ stroke-dashoffset: 0;}}@keyframes UtBgpPWM_draw_5{18.71693121693122%{stroke-dashoffset: 1621}60.383597883597886%{ stroke-dashoffset: 0;}100%{ stroke-dashoffset: 0;}}@keyframes UtBgpPWM_draw_6{21.03174603174603%{stroke-dashoffset: 1845}62.698412698412696%{ stroke-dashoffset: 0;}100%{ stroke-dashoffset: 0;}}@keyframes UtBgpPWM_draw_7{23.346560846560845%{stroke-dashoffset: 2040}65.0132275132275%{ stroke-dashoffset: 0;}100%{ stroke-dashoffset: 0;}}@keyframes UtBgpPWM_draw_8{25.66137566137566%{stroke-dashoffset: 4518}67.32804232804233%{ stroke-dashoffset: 0;}100%{ stroke-dashoffset: 0;}}@keyframes UtBgpPWM_draw_9{27.976190476190478%{stroke-dashoffset: 2517}69.64285714285714%{ stroke-dashoffset: 0;}100%{ stroke-dashoffset: 0;}}</style></svg>
